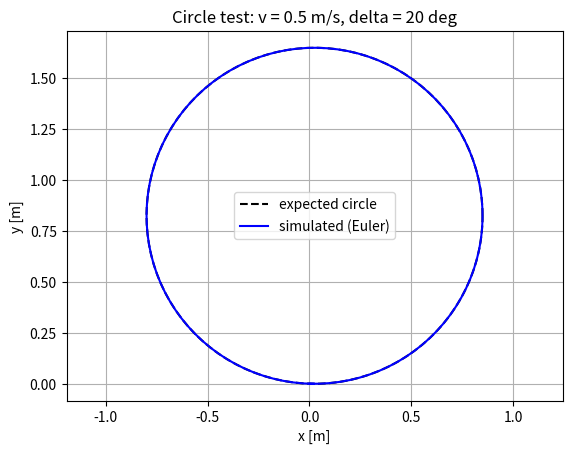

The matplotlib source for this figure:
"""Kinematic bicycle model (report sections 2-3).

State  x = [x, y, theta]  : position of the rear-axle midpoint P and heading
Input  u = [v, delta]     : speed of P and front-wheel steering angle
"""
import numpy as np

# Parameters (starting values, see report)
L = 0.3                       # wheelbase [m]
V_MAX = 1.0                   # |v| <= V_MAX [m/s]
DELTA_MAX = np.deg2rad(30)    # |delta| <= DELTA_MAX [rad]
DT = 0.1                      # time step [s]
R_MIN = L / np.tan(DELTA_MAX) # minimum turning radius [m]


def f(x, u, L=L):
    """Continuous-time model x_dot = f(x, u)  (eq. 6)."""
    _, _, th = x
    v, d = u
    return np.array([v * np.cos(th),
                     v * np.sin(th),
                     v / L * np.tan(d)])


def step(x, u, dt=DT, L=L):
    """Discrete-time model x_{k+1} = x_k + f(x_k, u_k) dt  (forward Euler, eq. 7)."""
    return np.asarray(x, dtype=float) + dt * f(x, u, L)


def linearize(x_bar, u_bar, dt=DT, L=L):
    """Linearise the discrete model around (x_bar, u_bar):
        x_{k+1} ~ A x_k + B u_k + c      (Jacobians: Appendix B, eq. 14)
    """
    th = x_bar[2]
    v, d = u_bar
    A = np.array([[1.0, 0.0, -v * np.sin(th) * dt],
                  [0.0, 1.0,  v * np.cos(th) * dt],
                  [0.0, 0.0,  1.0]])
    B = np.array([[np.cos(th) * dt, 0.0],
                  [np.sin(th) * dt, 0.0],
                  [np.tan(d) / L * dt, v * dt / (L * np.cos(d) ** 2)]])
    c = step(x_bar, u_bar, dt, L) - A @ x_bar - B @ u_bar
    return A, B, c


if __name__ == "__main__":
    # Test 1: constant v and delta should drive a circle of radius L / tan(delta)
    import matplotlib.pyplot as plt

    v, d = 0.5, np.deg2rad(20)
    R_expected = L / np.tan(d)
    T = 2 * np.pi * R_expected / v              # time for one full circle
    n = int(round(T / DT))

    xs = [np.zeros(3)]
    for _ in range(n):
        xs.append(step(xs[-1], [v, d]))
    xs = np.array(xs)

    # fit a circle through the simulated points (least squares: x^2 + y^2 = 2ax + 2by + c)
    P = xs[:, :2]
    M = np.column_stack([2 * P, np.ones(len(P))])
    a, b, cc = np.linalg.lstsq(M, (P ** 2).sum(axis=1), rcond=None)[0]
    center = np.array([a, b])
    R_sim = np.sqrt(cc + a ** 2 + b ** 2)
    print(f"expected radius  : {R_expected:.4f} m")
    print(f"simulated radius : {R_sim:.4f} m")

    # Test 2: the linearisation should match the true step for small deviations
    x_bar, u_bar = np.array([1.0, 2.0, 0.7]), np.array([0.6, 0.2])
    A, B, c = linearize(x_bar, u_bar)
    dx, du = np.array([0.01, -0.01, 0.02]), np.array([0.02, -0.01])
    err = np.linalg.norm(step(x_bar + dx, u_bar + du) - (A @ (x_bar + dx) + B @ (u_bar + du) + c))
    print(f"linearisation error for a small deviation: {err:.1e}  (should be tiny)")

    ang = np.linspace(0, 2 * np.pi, 200)
    plt.plot(center[0] + R_expected * np.cos(ang), center[1] + R_expected * np.sin(ang),
             "k--", label="expected circle")
    plt.plot(xs[:, 0], xs[:, 1], "b-", label="simulated (Euler)")
    plt.axis("equal"); plt.grid(True); plt.legend()
    plt.title(f"Circle test: v = {v} m/s, delta = 20 deg")
    plt.xlabel("x [m]"); plt.ylabel("y [m]")
    plt.show()
